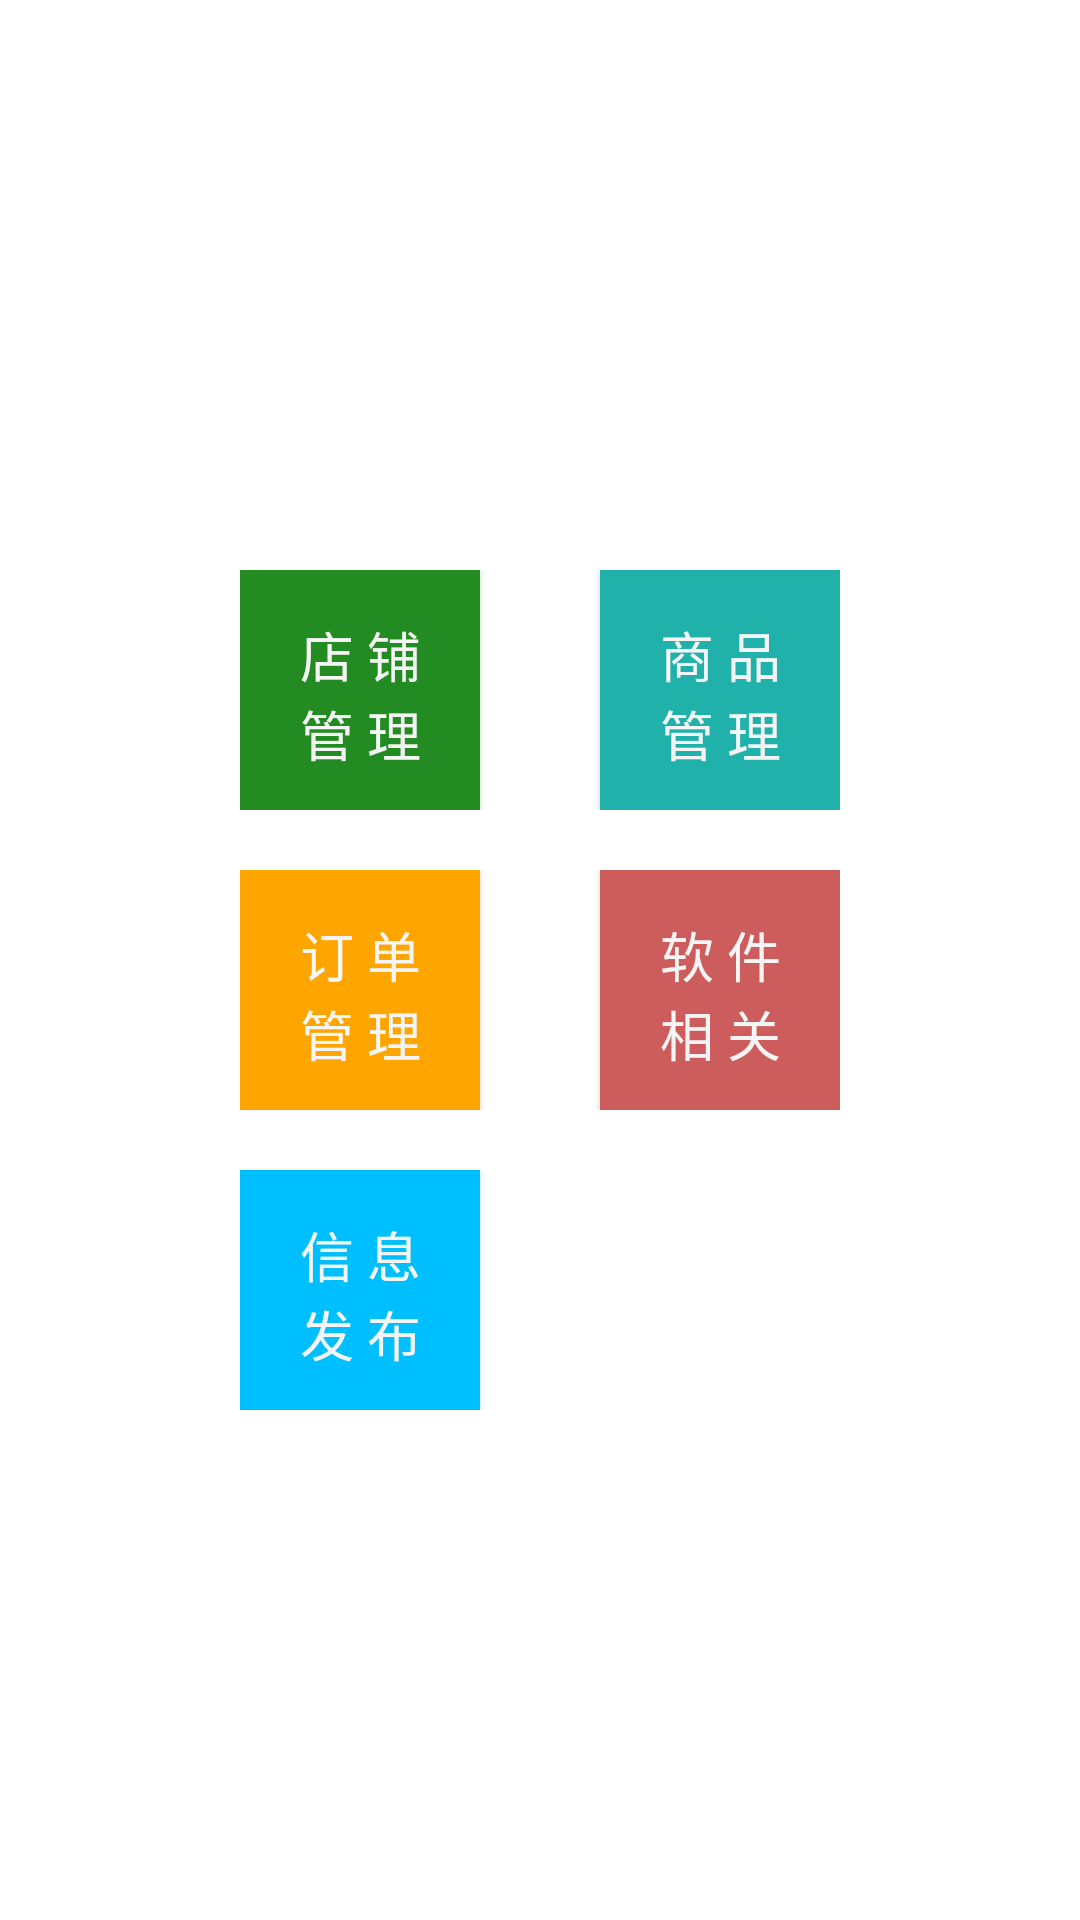

Android layout source for this screen:
<!-- AndroidManifest.xml: application theme AppTheme -->
<!-- res/layout/activity_home.xml -->
<?xml version="1.0" encoding="utf-8"?>
<LinearLayout xmlns:android="http://schemas.android.com/apk/res/android"
    android:layout_width="match_parent"
    android:layout_height="match_parent"
    android:layout_marginBottom="50dp"
    android:gravity="center"
    android:orientation="vertical" >

    <LinearLayout
        android:layout_width="match_parent"
        android:layout_height="wrap_content"
        android:gravity="center_horizontal"
        android:layout_marginBottom="20dp"
        android:orientation="horizontal" >

        <TextView
            android:id="@+id/tv_shop_label"
            android:layout_width="wrap_content"
            android:layout_height="wrap_content"
            android:visibility="gone"
            android:text="我的店铺      "
            android:textSize="16sp" />

        <TextView
            android:id="@+id/tv_shop_name"
            android:layout_width="wrap_content"
            android:layout_height="wrap_content"
            android:visibility="gone"
            android:text="校园小菜店"
            android:textColor="#CD5C5C"
            android:textSize="16sp" />
    </LinearLayout>

    <RelativeLayout
        android:layout_width="200dp"
        android:layout_height="80dp"
        android:layout_gravity="center_horizontal"
        android:layout_margin="10dp" >

        <Button
            android:id="@+id/btn_m_shop"
            style="@style/menu_text_style"
            android:layout_width="80dp"
            android:layout_height="80dp"
            android:layout_alignParentLeft="true"
            android:background="#228B22"
            android:text="店 铺管 理" />

        <Button
            android:id="@+id/btn_m_good"
            style="@style/menu_text_style"
            android:layout_width="80dp"
            android:layout_height="80dp"
            android:layout_alignParentRight="true"
            android:background="#20B2AA"
            android:text="商 品管 理" />
    </RelativeLayout>

    <RelativeLayout
        android:layout_width="200dp"
        android:layout_height="80dp"
        android:layout_gravity="center_horizontal"
        android:layout_margin="10dp" >

        <Button
            android:id="@+id/btn_m_order"
            style="@style/menu_text_style"
            android:layout_width="80dp"
            android:layout_height="80dp"
            android:layout_alignParentLeft="true"
            android:background="#FFA500"
            android:text="订 单管 理" />

        <Button
            android:id="@+id/btn_m_about"
            style="@style/menu_text_style"
            android:layout_width="80dp"
            android:layout_height="80dp"
            android:layout_alignParentRight="true"
            android:background="#CD5C5C"
            android:text="软 件相 关" />
    </RelativeLayout>

    <RelativeLayout
        android:layout_width="200dp"
        android:layout_height="80dp"
        android:layout_gravity="center_horizontal"
        android:layout_margin="10dp" >

        <Button
            android:id="@+id/btn_m_news"
            style="@style/menu_text_style"
            android:layout_width="80dp"
            android:layout_height="80dp"
            android:layout_alignParentLeft="true"
            android:background="#00BFFF"
            android:text="信 息发 布" />
    </RelativeLayout>

</LinearLayout>
<!-- resources referenced by this layout -->
<resources>
  <style name="menu_text_style">
          <item name="android:padding">15dp</item>
          <item name="android:gravity">center</item>
          <item name="android:textSize">18sp</item>
          <item name="android:textColor">#F5F5F5</item>
          <item name="android:ellipsize">end</item>
          <item name="android:lines">2</item>
      </style>
</resources>
